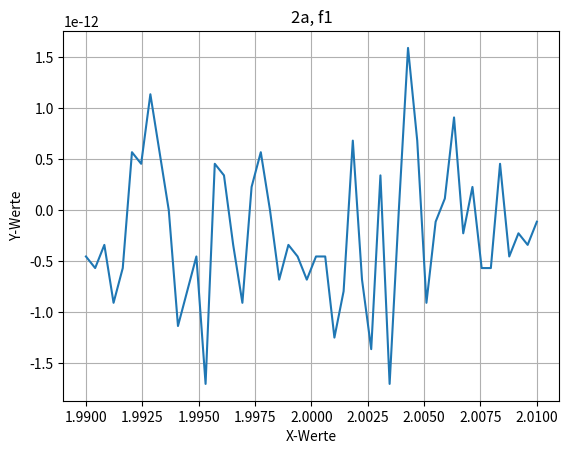
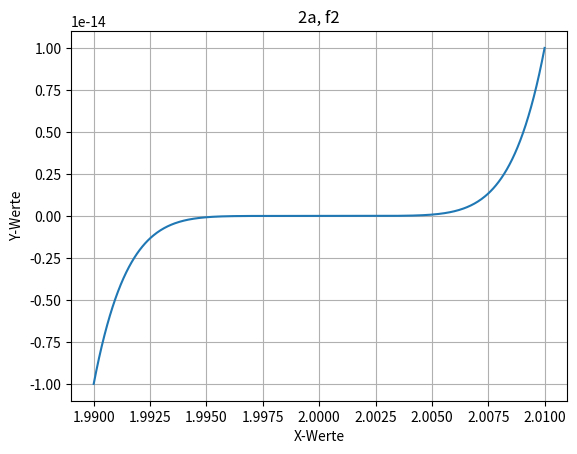
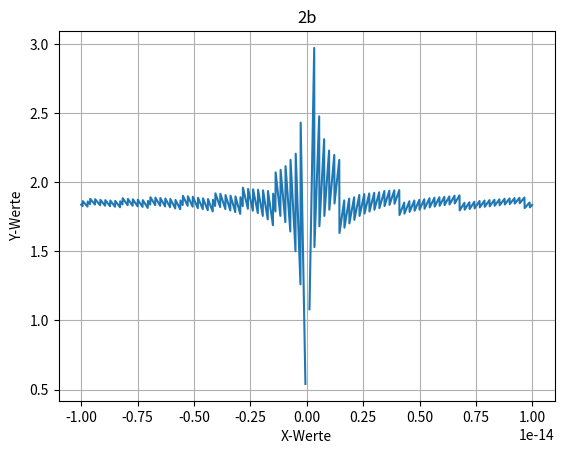
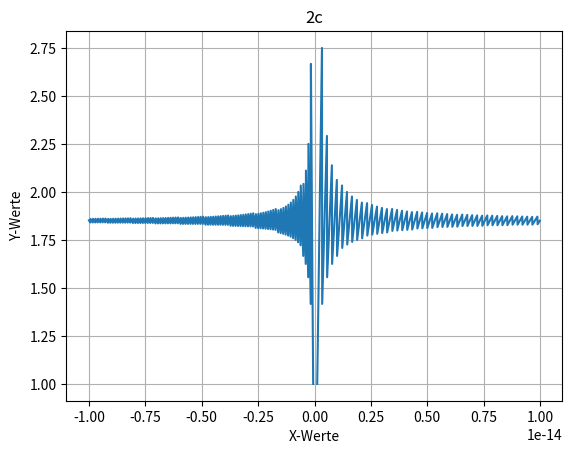

Here is the Python script that generated these plots, in order:
# -*- coding: utf-8 -*-
"""
Created on Fri Oct  7 15:10:15 2022

@author: Benssy
"""

import numpy as np
from matplotlib import pyplot as plt


plt.figure(1)
def f1(x):
    return x**7-14*x**6+84*x**5-280*x**4+560*x**3-672*x**2+448*x-128
x = np.linspace(1.99, 2.01)
plt.plot(x, f1(x))
plt.title("2a, f1")
plt.xlabel("X-Werte")
plt.ylabel("Y-Werte")
plt.grid()
plt.show()
#Nicht die entsprechende Funktion da es mehrere Potenzen gibt und somit höhere Potenzen grösseren Wert haben.
#Die Maschinengenauigkeit spielt daher eine grosse Rolle. 


plt.figure(2)
def f2(x):
    return (x-2)**7
x = np.linspace(1.99, 2.01,501)

plt.plot(x, f2(x))
plt.title("2a, f2")
plt.xlabel("X-Werte")
plt.ylabel("Y-Werte")
plt.grid()
plt.show()
#Gewohnte Funktion da es nur eine Potenz gibt. Die Maschinengenauigkeit spielt daher keine Rolle. 


plt.figure(3)
schrittweite = pow(10, -17)
min = -pow(10, -14)
max = +pow(10, -14)
x = np.arange(min, max, schrittweite)
def f3(x):
    return x / (np.sin(1 + x) - np.sin(1))
plt.title("2b")
plt.xlabel("X-Werte")
plt.ylabel("Y-Werte")
plt.plot(x, f3(x))
plt.grid()
plt.show()
#Nein, ist nicht stabil. Die relativen Fehler werden immer grösser. Der Graph ist nicht gleich der Funktion dargestellt.


plt.figure(4)
schrittweite = pow(10, -17)
min = -pow(10, -14)
max = +pow(10, -14)
x = np.arange(min, max, schrittweite)
def f4(x):
    return x / (2 * np.cos((1 + x + 1) / 2) * np.sin((1 + x - 1) / 2))
plt.title("2c")
plt.xlabel("X-Werte")
plt.ylabel("Y-Werte")
plt.plot(x, f4(x))
plt.grid()
plt.show()
#Grenzwert beträgt genau 0. Graph entspricht der Funktion, da es weniger Additionen und Subtraktionen hat.